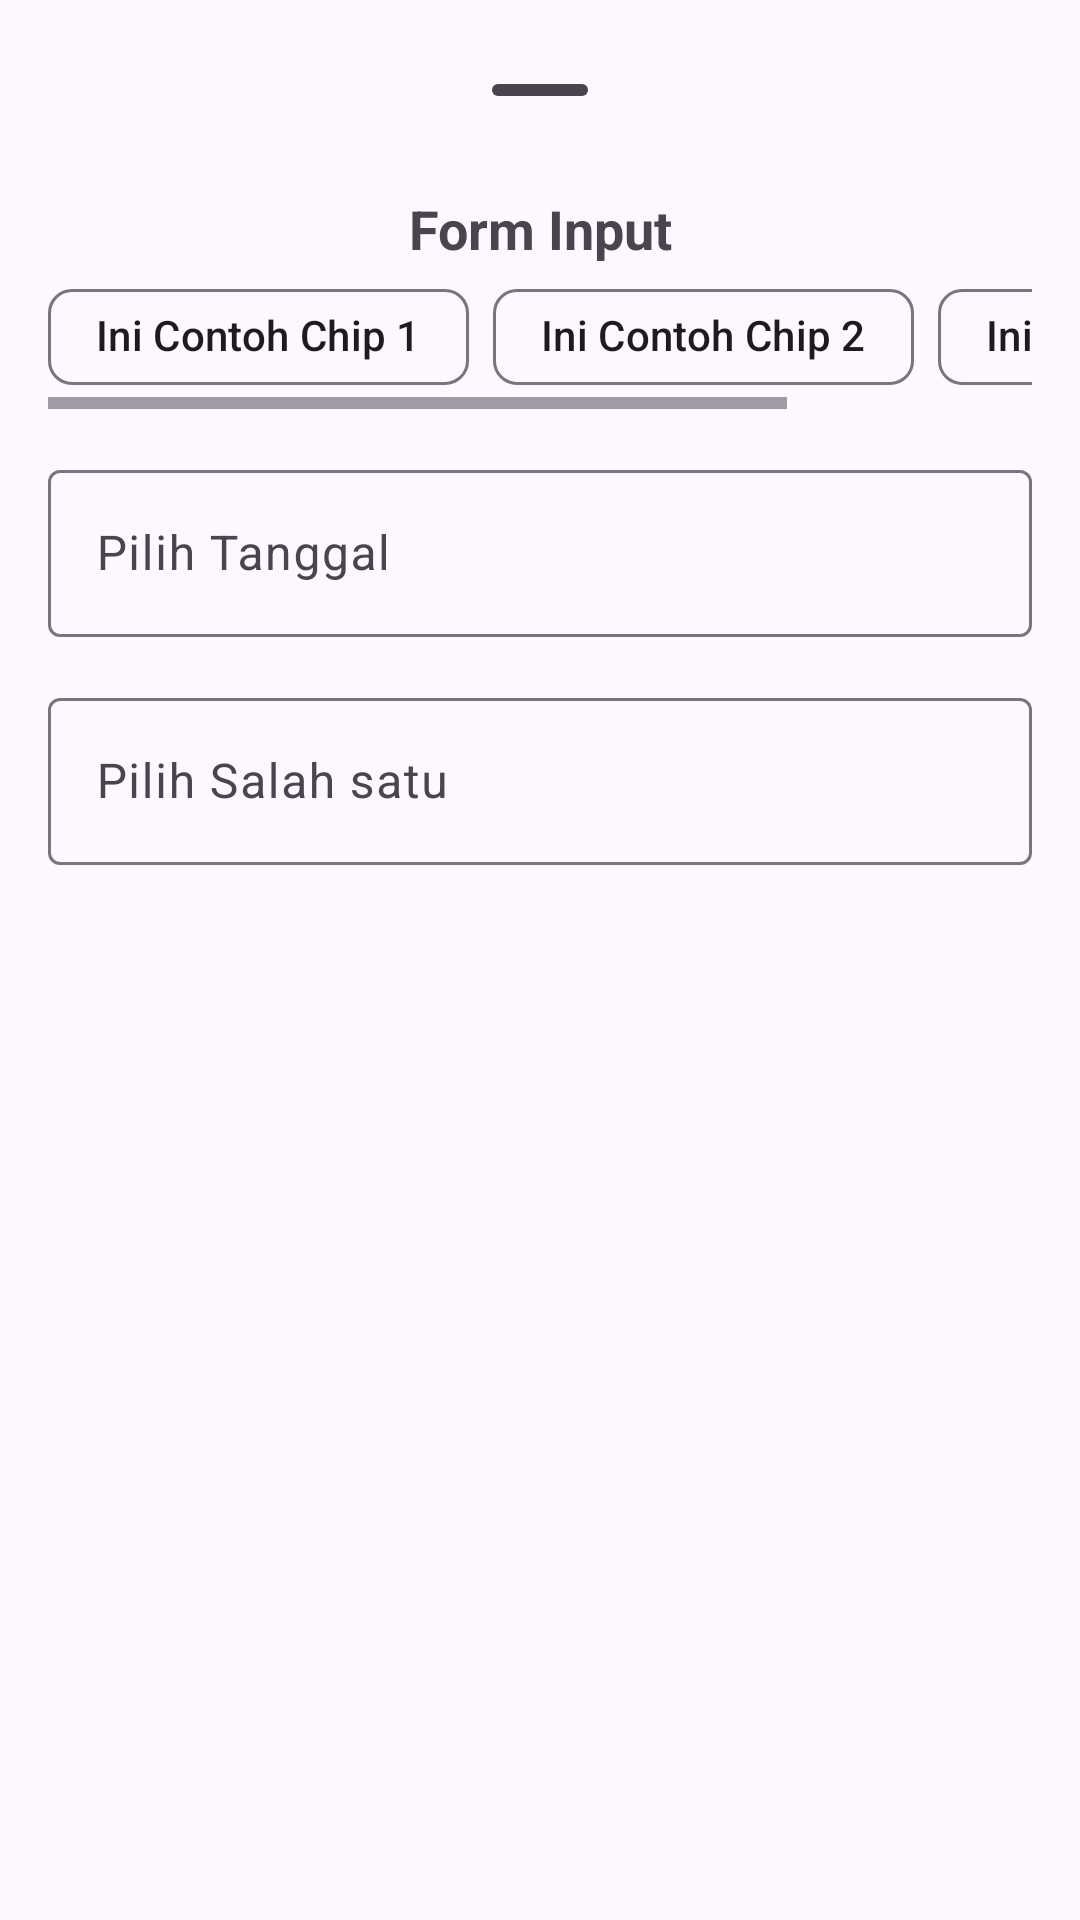

Produce the Android XML layout that renders to this screen, including the resource entries it uses.
<!-- AndroidManifest.xml: application theme Theme.KitaJalan -->
<!-- res/layout/bottom_sheet_layout.xml -->
<?xml version="1.0" encoding="utf-8"?>
<androidx.constraintlayout.widget.ConstraintLayout xmlns:android="http://schemas.android.com/apk/res/android"
    android:layout_width="match_parent"
    android:layout_height="match_parent">

    <LinearLayout
        android:id="@+id/more_bottom"
        android:layout_width="match_parent"
        android:layout_height="match_parent"
        android:orientation="vertical"
        android:padding="16dp">

        <com.google.android.material.bottomsheet.BottomSheetDragHandleView
            android:id="@+id/drag_handle"
            android:layout_width="match_parent"
            android:layout_height="wrap_content" />

        <TextView
            android:id="@+id/formText"
            android:layout_width="match_parent"
            android:layout_height="wrap_content"
            android:gravity="center"
            android:text="Form Input"
            android:textSize="18sp"
            android:textStyle="bold" />

        <HorizontalScrollView
            android:id="@+id/chipGroupHori"
            android:layout_width="match_parent"
            android:layout_height="wrap_content">

            <com.google.android.material.chip.ChipGroup
                android:id="@+id/chipGroup"
                android:layout_width="wrap_content"
                android:layout_height="wrap_content">

                <com.google.android.material.chip.Chip
                    android:layout_width="wrap_content"
                    android:layout_height="wrap_content"
                    android:text="Ini Contoh Chip 1" />

                <com.google.android.material.chip.Chip
                    android:layout_width="wrap_content"
                    android:layout_height="wrap_content"
                    android:text="Ini Contoh Chip 2" />

                <com.google.android.material.chip.Chip
                    android:layout_width="wrap_content"
                    android:layout_height="wrap_content"
                    android:clickable="true"
                    android:text="Ini Contoh Chip 3" />
            </com.google.android.material.chip.ChipGroup>
        </HorizontalScrollView>

        <com.google.android.material.textfield.TextInputLayout
            android:id="@+id/layoutInputDate"
            android:layout_width="match_parent"
            android:layout_height="wrap_content"
            android:layout_marginTop="15dp"
            android:hint="Pilih Tanggal">

            <com.google.android.material.textfield.TextInputEditText
                android:id="@+id/inputDate"
                android:layout_width="match_parent"
                android:layout_height="wrap_content"
                android:focusableInTouchMode="false"/>
        </com.google.android.material.textfield.TextInputLayout>

        <com.google.android.material.textfield.TextInputLayout
            android:id="@+id/layoutInputOthers"
            android:layout_width="match_parent"
            android:layout_height="wrap_content"
            android:layout_marginTop="15dp"
            android:hint="Pilih Salah satu">

            <com.google.android.material.textfield.TextInputEditText
                android:id="@+id/inputOthers"
                android:layout_width="match_parent"
                android:layout_height="wrap_content"
                android:focusableInTouchMode="false"/>
        </com.google.android.material.textfield.TextInputLayout>
    </LinearLayout>


</androidx.constraintlayout.widget.ConstraintLayout>
<!-- resources referenced by this layout -->
<resources>
  <style name="Theme.KitaJalan" parent="Base.Theme.KitaJalan" />
  <style name="Base.Theme.KitaJalan" parent="Theme.Material3.DayNight.NoActionBar">
  
          <item name="colorPrimary">@color/purple</item>
      </style>
</resources>
